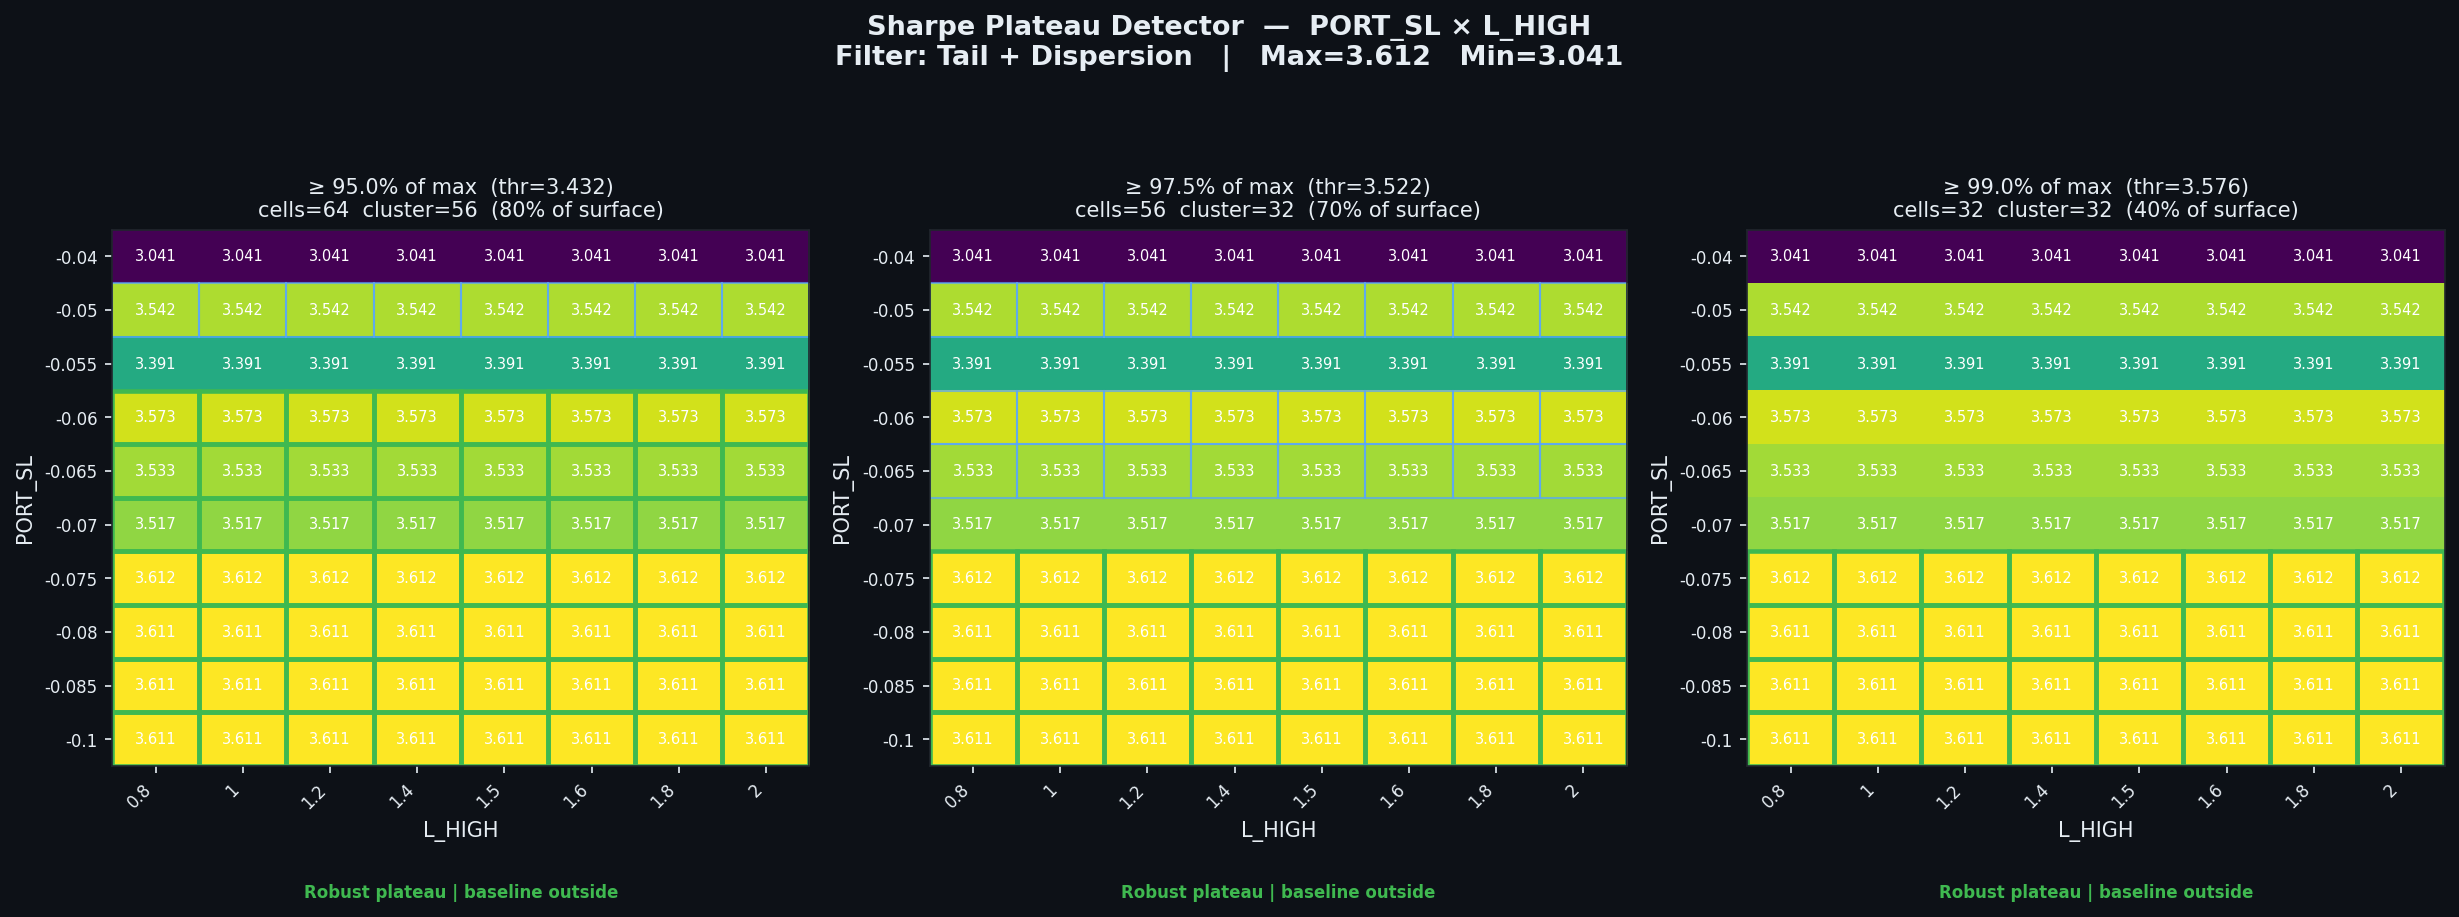

Data behind this chart, as committed beside it:
threshold_pct, threshold_sharpe, cells_above_threshold, pct_of_surface, largest_cluster_cells, baseline_in_cluster, verdict
0.95, 3.432, 64, 80.0, 56, False, Robust plateau | baseline outside
0.975, 3.522, 56, 70.0, 32, False, Robust plateau | baseline outside
0.99, 3.576, 32, 40.0, 32, False, Robust plateau | baseline outside
